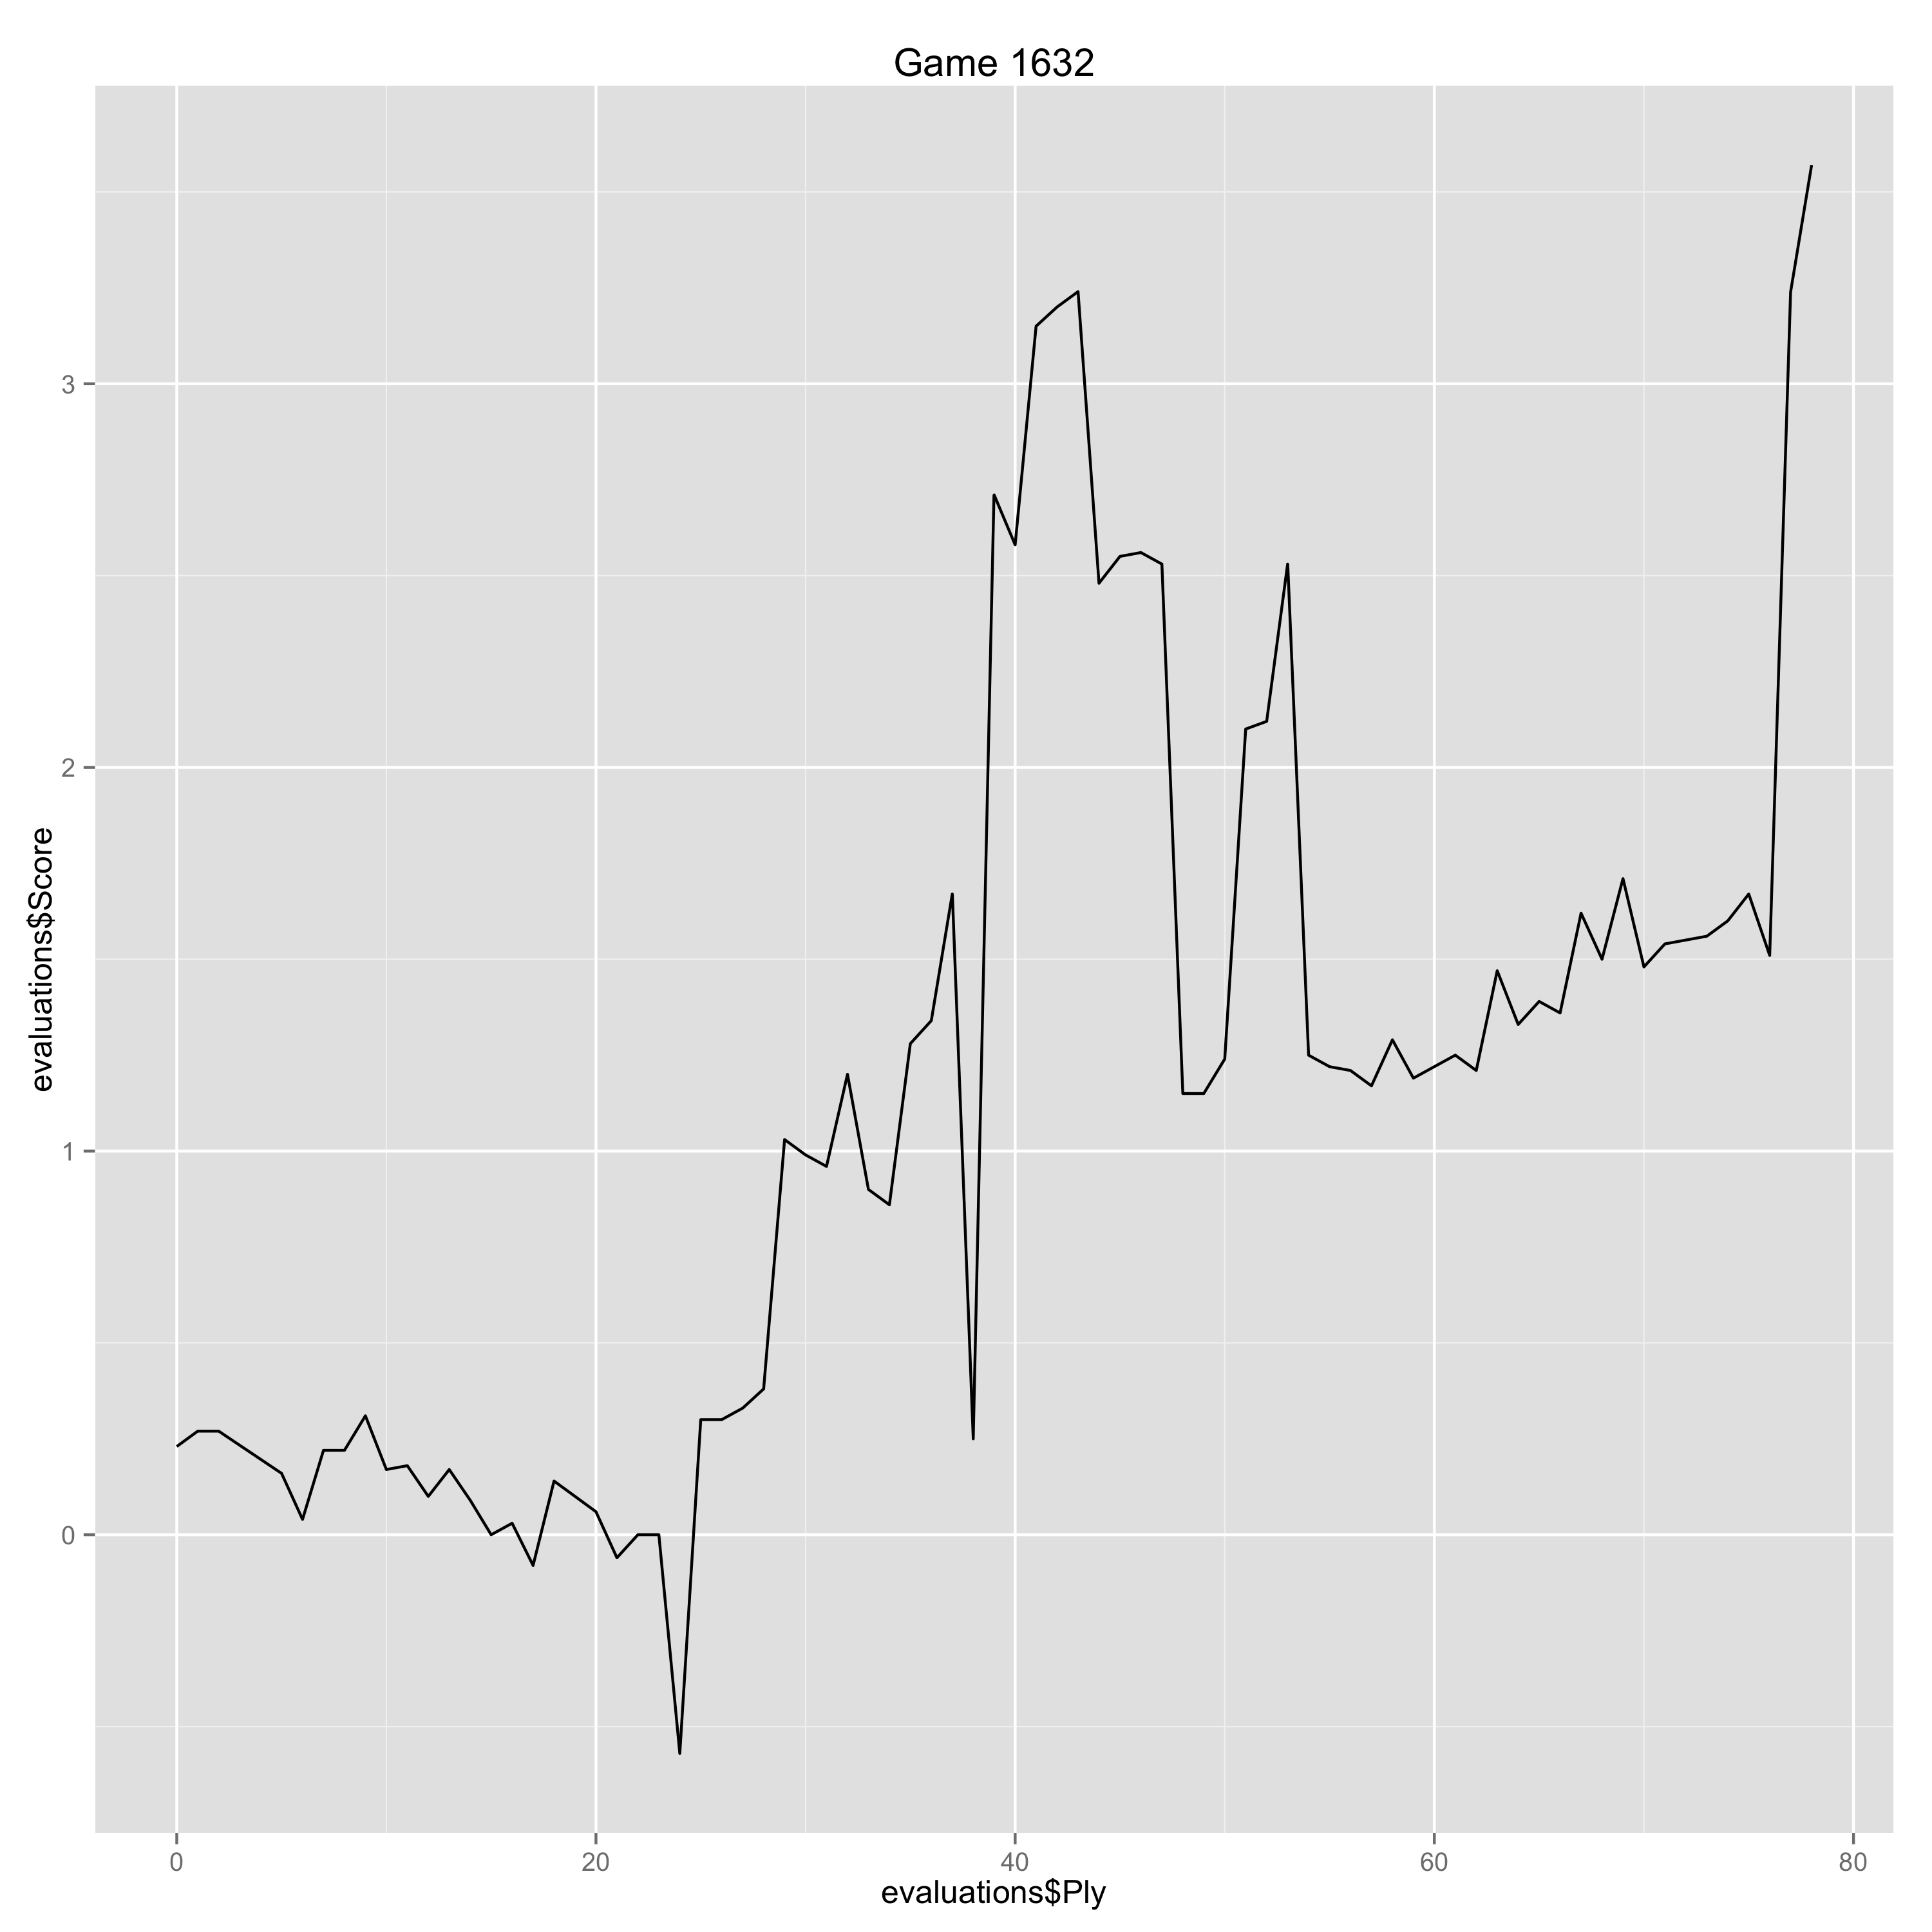

The file beside this chart, header and first rows:
Ply, Move, White, Black, Score, Eval, Comment
0, [1], e4, , 0.23, 0.23, 
1, [1], , e5, 0.27, -0.04, 
2, [2], Nf3, , 0.27, 0.0, 
5, [3], , Nf6, 0.16, 0.11, 
6, [4], d3, , 0.04, -0.12, 
7, [4], , Bc5, 0.22, -0.18, 
8, [5], Bxc6, , 0.22, 0.0, 
9, [5], , dxc6, 0.31, -0.09, 
10, [6], Nbd2, , 0.17, -0.14, 
11, [6], , Be6, 0.18, -0.01, 
12, [7], O-O, , 0.1, -0.08, 
13, [7], , Bd6, 0.17, -0.07, 
14, [8], d4, , 0.09, -0.08, 
15, [8], , Nd7, 0.0, 0.09, 
16, [9], b3, , 0.03, 0.03, 
17, [9], , exd4, -0.08, 0.11, 
18, [10], Nxd4, , 0.14, 0.22, 
19, [10], , Qf6, 0.1, 0.04, 
20, [11], Bb2, , 0.06, -0.04, 
21, [11], , Qh6, -0.06, 0.12, 
22, [12], N2f3, , 0.0, 0.06, 
23, [12], , Ne5, 0.0, 0.0, 
24, [13], Bc1, , -0.57, -0.57, 
25, [13], , Qh5, 0.3, -0.87, 
26, [14], Nxe5, , 0.3, 0.0, 
27, [14], , Qxe5, 0.33, -0.03, 
28, [15], f4, , 0.38, 0.05, 
29, [15], , Qxe4, 1.03, -0.65, 
30, [16], Re1, , 0.99, -0.04, 
31, [16], , Qd5, 0.96, 0.03, 
32, [17], c4, , 1.2, 0.24, 
33, [17], , Qa5, 0.9, 0.3, 
34, [18], f5, , 0.86, -0.04, 
35, [18], , O-O-O, 1.28, -0.42, 
36, [19], fxe6, , 1.34, 0.06, 
37, [19], , fxe6, 1.67, -0.33, 
38, [20], Rxe6, , 0.25, -1.42, Erreur
39, [20], , Qc3, 2.71, -2.46, 
40, [21], Be3, , 2.58, -0.13, 
41, [21], , Bc5, 3.15, -0.57, 
42, [22], Re4, , 3.2, 0.05, 
43, [22], , Rhe8, 3.24, -0.04, 
44, [23], Rxe8, , 2.48, -0.76, 
45, [23], , Rxe8, 2.55, -0.07, 
46, [24], Bf2, , 2.56, 0.01, 
47, [24], , Re4, 2.53, 0.03, 
48, [25], Rc1, , 1.15, -1.38, Erreur
49, [25], , Rxd4, 1.15, 0.0, 
50, [26], Bxd4, , 1.24, 0.09, 
51, [26], , Bxd4+, 2.1, -0.86, 
52, [27], Kh1, , 2.12, 0.02, 
53, [27], , Qe3, 2.53, -0.41, 
54, [28], Qe1, , 1.25, -1.28, Erreur
55, [28], , Qxe1+, 1.22, 0.03, 
56, [29], Rxe1, , 1.21, -0.01, 
57, [29], , Kd7, 1.17, 0.04, 
58, [30], Rd1, , 1.29, 0.12, 
59, [30], , c5, 1.19, 0.1, 
60, [31], g3, , 1.22, 0.03, 
61, [31], , Kc6, 1.25, -0.03, 
... 17 more rows
